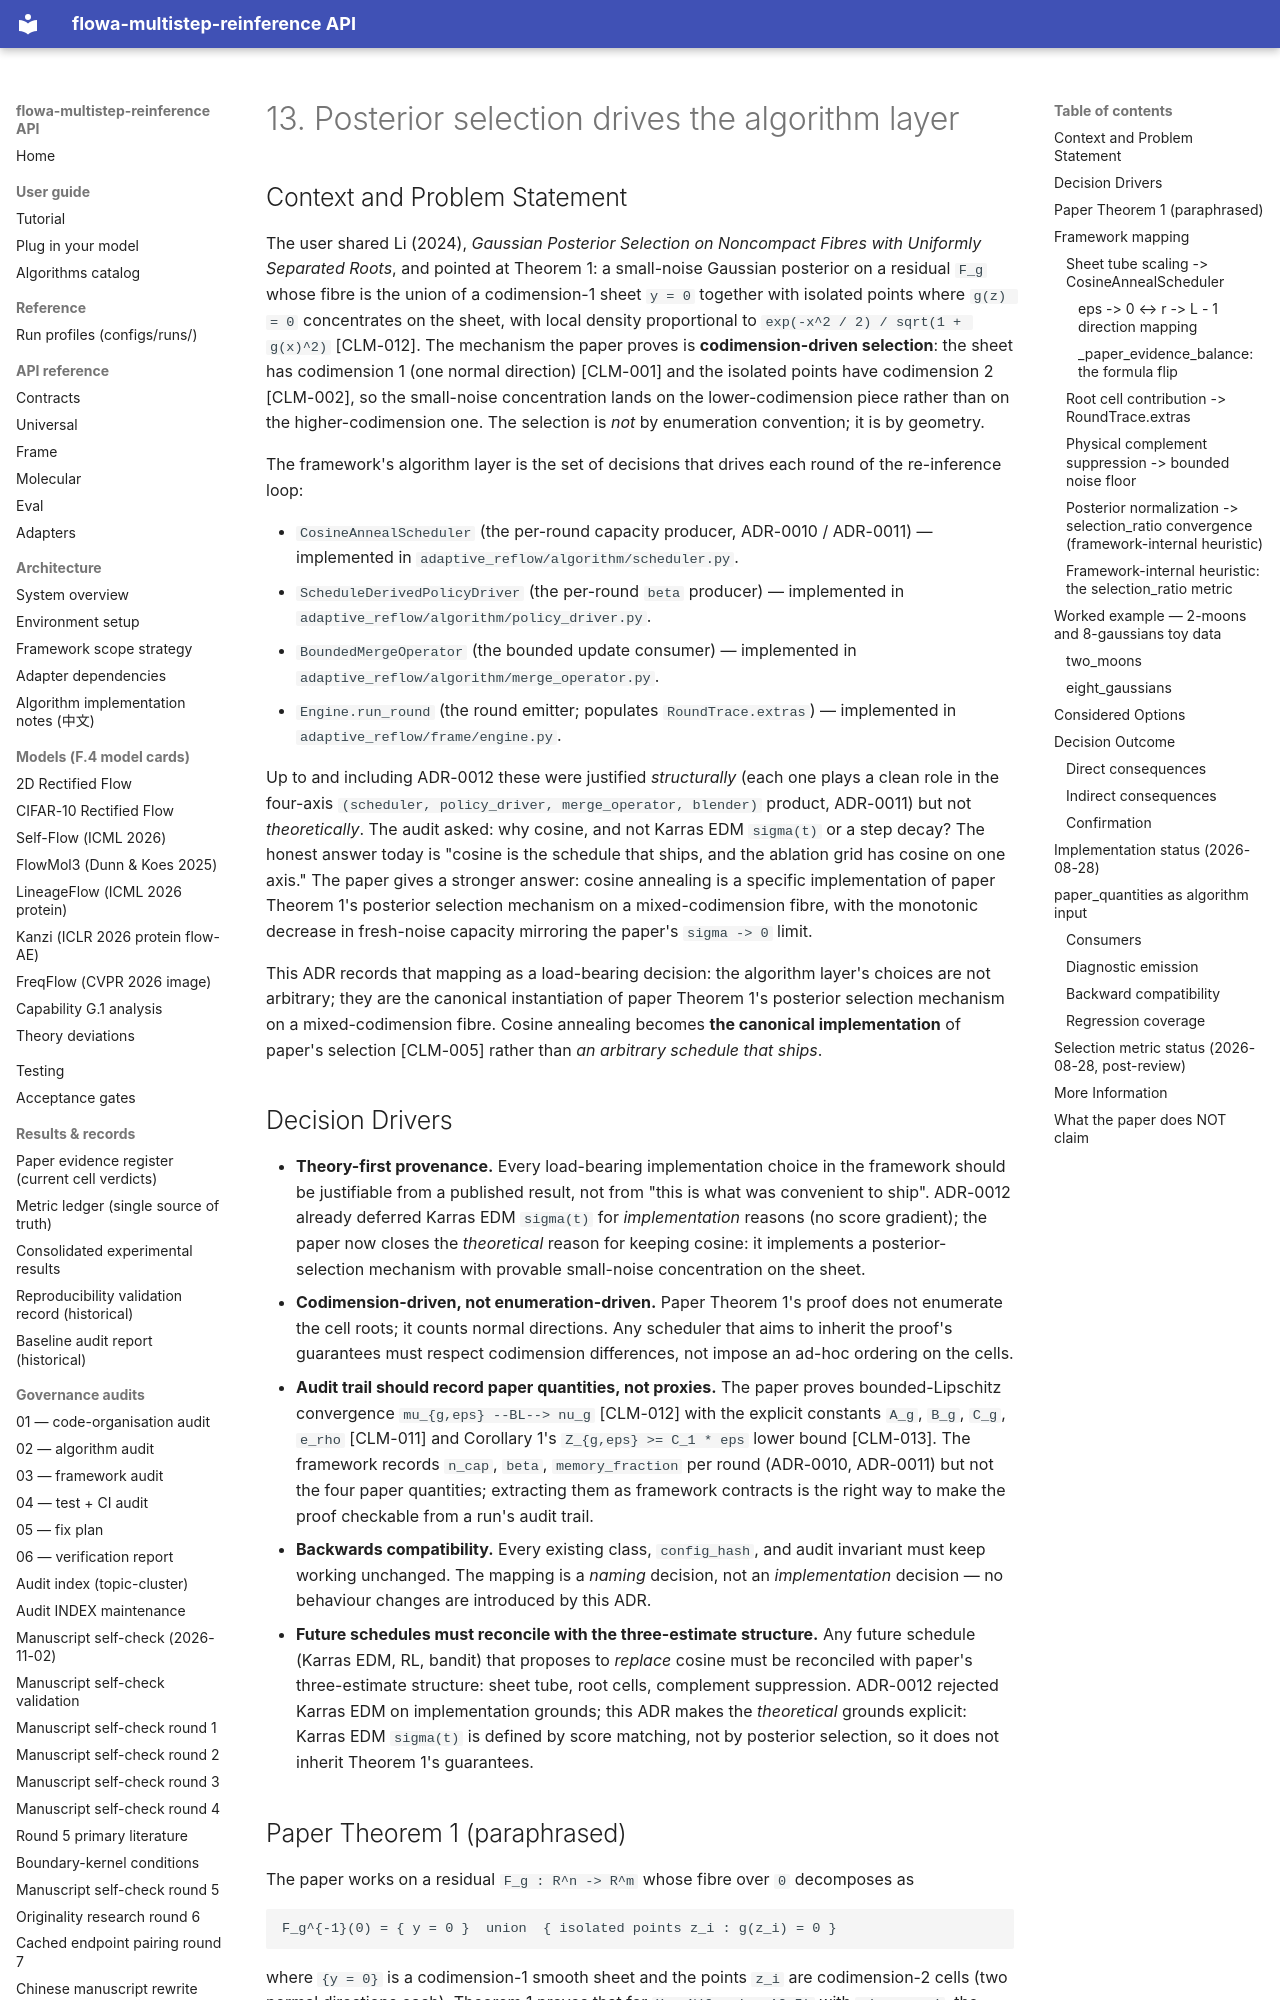

repository: silverenternal/flowa-multistep-reinference · page: adr/0013-posterior-selection-drives-algorithm/index.html · generator: mkdocs

---
status: accepted
date: 2026-08-28
deciders: flowa-maintainer
consulted: N/A
informed: N/A
---

# 13. Posterior selection drives the algorithm layer

## Context and Problem Statement

The user shared Li (2024), *Gaussian Posterior Selection on Noncompact
Fibres with Uniformly Separated Roots*, and pointed at Theorem 1: a
small-noise Gaussian posterior on a residual `F_g` whose fibre is the
union of a codimension-1 sheet `y = 0` together with isolated points
where `g(z) = 0` concentrates on the sheet, with local density
proportional to `exp(-x^2 / 2) / sqrt(1 + g(x)^2)` [CLM-012]. The
mechanism the paper proves is **codimension-driven selection**: the
sheet has codimension 1 (one normal direction) [CLM-001] and the
isolated points have codimension 2 [CLM-002], so the small-noise
concentration lands on the lower-codimension piece rather than on
the higher-codimension one. The selection is *not* by enumeration
convention; it is by geometry.

The framework's algorithm layer is the set of decisions that drives
each round of the re-inference loop:

* `CosineAnnealScheduler` (the per-round capacity producer,
  ADR-0010 / ADR-0011) — implemented in
  `adaptive_reflow/algorithm/scheduler.py`.
* `ScheduleDerivedPolicyDriver` (the per-round `beta` producer)
  — implemented in
  `adaptive_reflow/algorithm/policy_driver.py`.
* `BoundedMergeOperator` (the bounded update consumer) —
  implemented in
  `adaptive_reflow/algorithm/merge_operator.py`.
* `Engine.run_round` (the round emitter; populates `RoundTrace.extras`)
  — implemented in
  `adaptive_reflow/frame/engine.py`.

Up to and including ADR-0012 these were justified *structurally*
(each one plays a clean role in the four-axis
`(scheduler, policy_driver, merge_operator, blender)` product,
ADR-0011) but not *theoretically*. The audit asked: why cosine, and
not Karras EDM `sigma(t)` or a step decay? The honest answer today is
"cosine is the schedule that ships, and the ablation grid has cosine
on one axis." The paper gives a stronger answer: cosine annealing is
a specific implementation of paper Theorem 1's posterior selection
mechanism on a mixed-codimension fibre, with the monotonic decrease
in fresh-noise capacity mirroring the paper's `sigma -> 0` limit.

This ADR records that mapping as a load-bearing decision: the
algorithm layer's choices are not arbitrary; they are the canonical
instantiation of paper Theorem 1's posterior selection mechanism on a
mixed-codimension fibre. Cosine annealing becomes **the canonical
implementation** of paper's selection [CLM-005] rather than *an
arbitrary schedule that ships*.

## Decision Drivers

* **Theory-first provenance.** Every load-bearing implementation
  choice in the framework should be justifiable from a published
  result, not from "this is what was convenient to ship". ADR-0012
  already deferred Karras EDM `sigma(t)` for *implementation*
  reasons (no score gradient); the paper now closes the *theoretical*
  reason for keeping cosine: it implements a posterior-selection
  mechanism with provable small-noise concentration on the sheet.
* **Codimension-driven, not enumeration-driven.** Paper Theorem 1's
  proof does not enumerate the cell roots; it counts normal
  directions. Any scheduler that aims to inherit the proof's
  guarantees must respect codimension differences, not impose an
  ad-hoc ordering on the cells.
* **Audit trail should record paper quantities, not proxies.** The
  paper proves bounded-Lipschitz convergence `mu_{g,eps} --BL--> nu_g`
  [CLM-012] with the explicit constants `A_g`, `B_g`, `C_g`, `e_rho`
  [CLM-011] and Corollary 1's `Z_{g,eps} >= C_1 * eps` lower bound
  [CLM-013]. The framework records `n_cap`, `beta`, `memory_fraction`
  per round (ADR-0010, ADR-0011) but not the four paper quantities;
  extracting them as framework contracts is the right way to make
  the proof checkable from a run's audit trail.
* **Backwards compatibility.** Every existing class,
  `config_hash`, and audit invariant must keep working unchanged.
  The mapping is a *naming* decision, not an *implementation*
  decision — no behaviour changes are introduced by this ADR.
* **Future schedules must reconcile with the three-estimate
  structure.** Any future schedule (Karras EDM, RL, bandit) that
  proposes to *replace* cosine must be reconciled with paper's
  three-estimate structure: sheet tube, root cells, complement
  suppression. ADR-0012 rejected Karras EDM on implementation
  grounds; this ADR makes the *theoretical* grounds explicit: Karras
  EDM `sigma(t)` is defined by score matching, not by posterior
  selection, so it does not inherit Theorem 1's guarantees.
